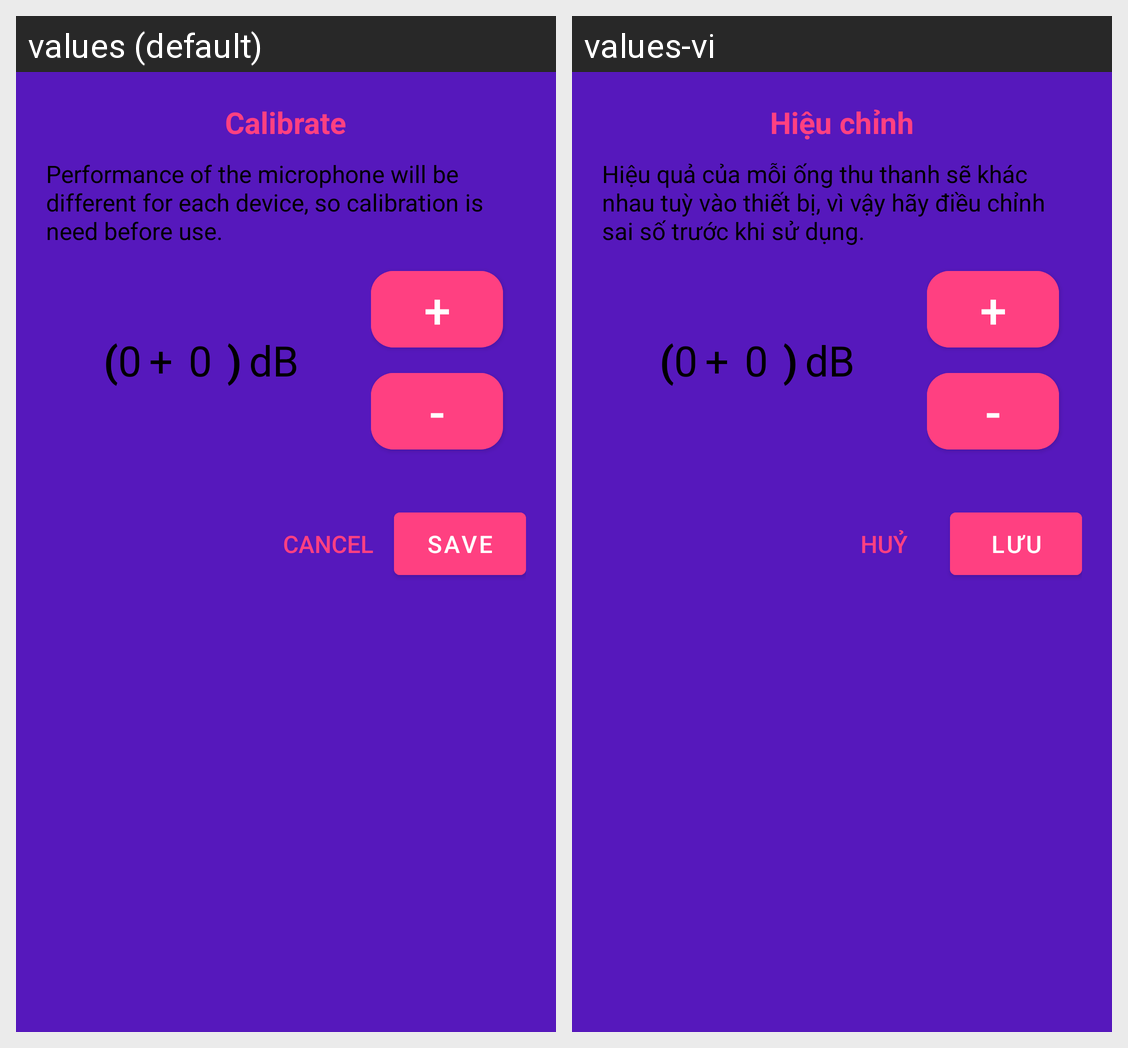

The same Android screen rendered under two of its app's locales, left to right. List the strings drawn on it with the default value and each locale's translation.
Android screen res/layout/dialog_calibrate.xml rendered under 2 locales, left to right: values (default), values-vi. Device: Nexus 5 (rendered at 1080×1920; each locale shown at half size, 540×960, under a caption strip naming it); theme AppTheme.
Strings drawn on this screen, with the default value and each locale's value (text and hints the layout hard-codes, and strings that could not be matched under every locale, appear in the picture but are not listed):

activity_calibratelabel
  values: Calibrate
  values-vi: Hiệu chỉnh

activity_calibrate
  values: Performance of the microphone will be different for each device, so calibration is need before use.
  values-vi: Hiệu quả của mỗi ống thu thanh sẽ khác nhau tuỳ vào thiết bị, vì vậy hãy điều chỉnh sai số trước khi sử dụng.

left_parenthesis
  values: (
  values-vi: (  [not translated; the default value is used]

activity_exvalue
  values: 0
  values-vi: 0

plus
  values: +
  values-vi: +  [not translated; the default value is used]

right_parenthesis
  values: )
  values-vi: )  [not translated; the default value is used]

sound_unit
  values: dB
  values-vi: dB

minus
  values: -
  values-vi: -  [not translated; the default value is used]

activity_cancel
  values: Cancel
  values-vi: Huỷ

activity_save
  values: Save
  values-vi: Lưu
